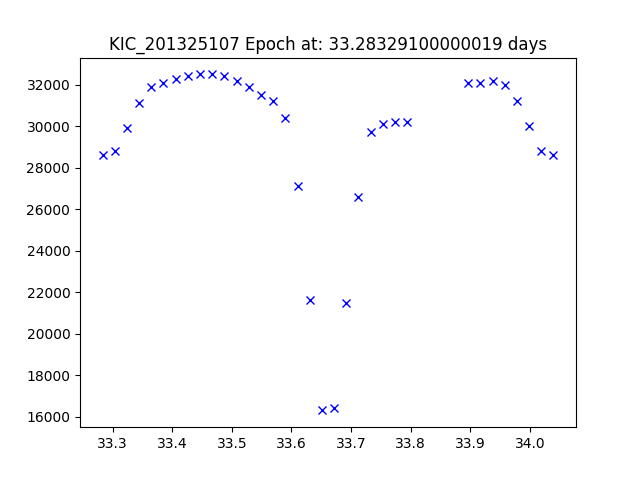

The file beside this chart, header and first rows:
JDtimes, observed fluxes, observed uncertainties
33.28, 28600, 6.7
33.3, 28800, 6.7
33.32, 29900, 6.7
33.34, 31100, 6.7
33.37, 31900, 6.7
33.39, 32100, 6.7
33.41, 32300, 6.7
33.43, 32400, 6.7
33.45, 32500, 6.7
33.47, 32500, 6.7
33.49, 32400, 6.7
33.51, 32200, 6.7
33.53, 31900, 6.7
33.55, 31500, 6.7
33.57, 31200, 6.7
33.59, 30400, 6.7
33.61, 27100, 6.7
33.63, 21600, 6.7
33.65, 16300, 6.7
33.67, 16400, 6.7
33.69, 21500, 6.7
33.71, 26600, 6.7
33.73, 29700, 6.7
33.75, 30100, 6.7
33.77, 30200, 6.7
33.79, 30200, 6.7
33.9, 32100, 6.7
33.92, 32100, 6.69
33.94, 32200, 6.69
33.96, 32000, 6.69
33.98, 31200, 6.69
34, 30000, 6.69
34.02, 28800, 6.69
34.04, 28600, 6.69
